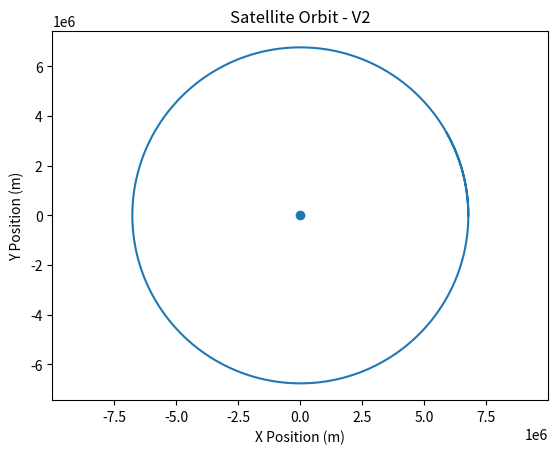
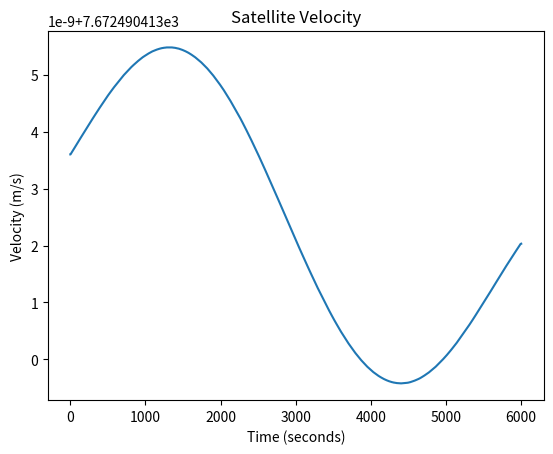
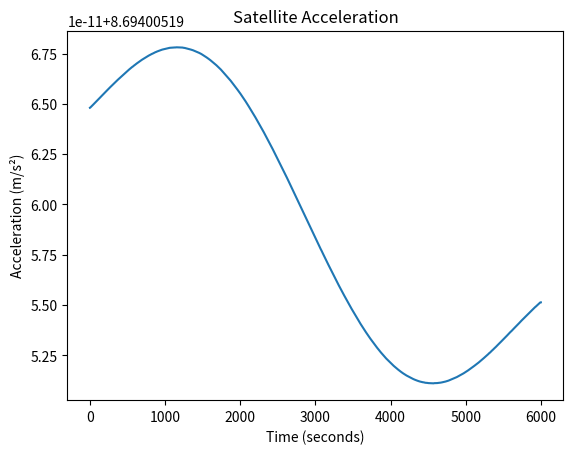

Reproduce these figures in Python, in order.
import numpy as np
import pandas as pd
import matplotlib.pyplot as plt

from scipy.integrate import solve_ivp


# =====================================
# 1. CONSTANTS
# =====================================

G = 6.67430e-11
M = 5.972e24

earth_radius = 6_371_000


# =====================================
# 2. SATELLITE INPUT
# =====================================

altitude = 400_000


# =====================================
# 3. ORBITAL RADIUS
# =====================================

r = earth_radius + altitude


# =====================================
# 4. ORBITAL VELOCITY
# =====================================

velocity = np.sqrt(G * M / r)


print("Orbital radius:", r, "m")
print("Orbital velocity:", velocity, "m/s")


# =====================================
# 5. INITIAL STATE
# =====================================

initial_state = [
    r,
    0,
    0,
    velocity
]


# =====================================
# 6. ORBIT EQUATIONS
# =====================================

def orbit(t, state):

    x, y, vx, vy = state

    r = np.sqrt(x**2 + y**2)

    ax = -G * M * x / r**3

    ay = -G * M * y / r**3

    return [vx, vy, ax, ay]


# =====================================
# 7. RUN SCIPY SIMULATION
# =====================================

result = solve_ivp(
    orbit,
    [0, 6000],
    initial_state,
    max_step=10
)


# =====================================
# 8. EXTRACT DATA
# =====================================

time = result.t

x = result.y[0]
y = result.y[1]

vx = result.y[2]
vy = result.y[3]


# =====================================
# 9. CALCULATE SPEED
# =====================================

speed = np.sqrt(vx**2 + vy**2)


# =====================================
# 10. CALCULATE ACCELERATION
# =====================================

r_values = np.sqrt(x**2 + y**2)

ax = -G * M * x / r_values**3

ay = -G * M * y / r_values**3

acceleration = np.sqrt(ax**2 + ay**2)


# =====================================
# 11. CREATE TELEMETRY TABLE
# =====================================

telemetry = pd.DataFrame({

    "time": time,

    "x": x,

    "y": y,

    "velocity": speed,

    "acceleration": acceleration

})


print("\nTelemetry:")
print(telemetry.head())


# =====================================
# 12. TELEMETRY ANALYSIS
# =====================================

print("\nMaximum velocity:",
      telemetry["velocity"].max())

print("Minimum velocity:",
      telemetry["velocity"].min())

print("Average velocity:",
      telemetry["velocity"].mean())


# =====================================
# 13. SAVE CSV
# =====================================

telemetry.to_csv(
    "telemetry_v2.csv",
    index=False
)

print("\nTelemetry saved!")


# =====================================
# 14. ORBIT GRAPH
# =====================================

plt.plot(x, y)

plt.scatter(0, 0)

plt.axis("equal")

plt.xlabel("X Position (m)")
plt.ylabel("Y Position (m)")

plt.title("Satellite Orbit - V2")

plt.show()


# =====================================
# 15. VELOCITY GRAPH
# =====================================

plt.plot(time, speed)

plt.xlabel("Time (seconds)")
plt.ylabel("Velocity (m/s)")

plt.title("Satellite Velocity")

plt.show()


# =====================================
# 16. ACCELERATION GRAPH
# =====================================

plt.plot(time, acceleration)

plt.xlabel("Time (seconds)")
plt.ylabel("Acceleration (m/s²)")

plt.title("Satellite Acceleration")

plt.show()
